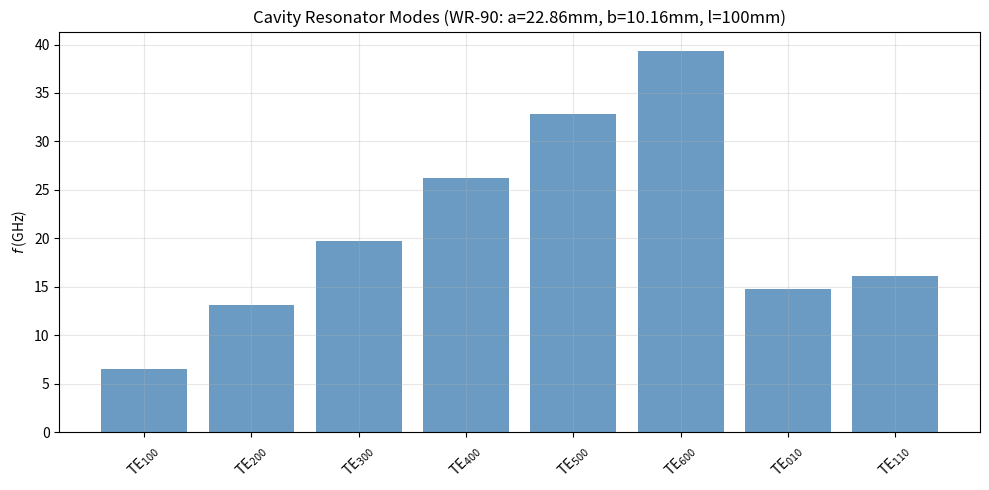

Source code (Python): (Note: this script raises an exception after producing the figure.)
#!/usr/bin/env python3
"""
梁昌洪《简明微波》第七章：微波谐振器
传输线谐振器（λ/4, λ/2）、腔体谐振器、Q值计算
Based on: 梁昌洪《简明微波》Ch7
"""
import numpy as np
import matplotlib
matplotlib.use('Agg')
import matplotlib.pyplot as plt

# ============================================================================
# 物理常数
# ============================================================================
c = 3e8  # m/s
mu0 = 4e-7 * np.pi
eps0 = 1e-9 / (36 * np.pi)
ETA_0 = 377.0  # free space impedance


# ============================================================================
# 传输线谐振器
# ============================================================================

def cavity_frequencies(m, n, p, a, b, l, epsilon_r=1.0):
    """
    矩形腔体谐振器谐振频率 (TE_mnp, TM_mnp)
    f_mnp = (c / (2*sqrt(eps_r))) * sqrt((m/a)^2 + (n/b)^2 + (p/l)^2)
    
    参数:
        m, n, p: 模指数
        a, b, l: 腔体尺寸 (m) — a:宽, b:高, l:长
        epsilon_r: 相对介电常数
    """
    return (c / (2.0 * np.sqrt(epsilon_r))) * np.sqrt(
        (m / a)**2 + (n / b)**2 + (p / l)**2
    )


def transmission_line_resonator_length(f_GHz, Z0, epsilon_r, mode='quarter'):
    """
    传输线谐振器物理长度
    
    参数:
        f_GHz: 谐振频率 (GHz)
        Z0: 特性阻抗 (Ohm)
        epsilon_r: 相对介电常数
        mode: 'quarter' (λ/4) 或 'half' (λ/2)
    """
    wavelength = c / (f_GHz * 1e9)  # 自由空间波长
    wavelength_eff = wavelength / np.sqrt(epsilon_r)  # 有效波长
    
    if mode == 'quarter':
        l = wavelength_eff / 4.0
    else:  # half
        l = wavelength_eff / 2.0
    
    return l, wavelength_eff


def unloaded_Q_rectangular_cavity(f_GHz, a, b, l, conductor='copper', sigma=5.8e7):
    """
    矩形腔体无载Q值 (梁昌洪式 7.4-25~28)
    
    参数:
        f_GHz: 谐振频率 (GHz)
        a, b, l: 腔体尺寸 (m)
        conductor: 导体材料 ('copper', 'aluminum', 'silver')
        sigma: 导体电导率 (S/m)
    """
    f = f_GHz * 1e9
    
    # 趋肤深度
    delta_s = np.sqrt(2.0 / (2 * np.pi * f * mu0 * sigma))
    
    # TE10p 模的无载Q近似
    # Q0 = (1 / delta_s) * (面面积/边长) 的某种组合
    # 简化: Q0 ≈ (1 / delta_s) * (a * b * l) / (2*(a*b + a*l + b*l))
    surface_area = 2.0 * (a*b + a*l + b*l)
    perimeter = 2.0 * (a + b + l)
    V = a * b * l
    
    # 精确近似 (来自梁昌洪)
    # Q_TE10p ≈ (2 * pi * f * mu0) / (R_s) * (V / S_eff)
    R_s = 1.0 / (sigma * delta_s)  # 表面电阻
    
    # 简化估算
    Q0 = (2.0 * V * surface_area) / (delta_s * perimeter**2)
    
    return Q0


def coupled_Q(Q0, beta_e):
    """
    有载Q值 (梁昌洪式)
    
    参数:
        Q0: 无载Q
        beta_e: 耦合系数 (β)
    
    返回:
        QL: 有载Q
        Qext: 外部Q
    """
    QL = Q0 / (1.0 + beta_e)
    Qext = Q0 / beta_e
    return QL, Qext


def resonator_input_impedance(Z0, beta_l, Q0, f_GHz, f0_GHz):
    """
    谐振器输入阻抗（含损耗）
    Z_in ≈ R * (1 + j * Q0 * (f/f0 - f0/f))
    
    参数:
        Z0: 特性阻抗
        beta_l: 归一化电长度
        Q0: 无载Q
        f_GHz, f0_GHz: 频率、谐振频率
    """
    # 无耗时输入阻抗
    X_undamped = Z0 * np.tan(beta_l)
    
    # 有耗时 (简化为 R_L + jX)
    R_eq = Z0 / Q0 if Q0 > 0 else Z0 * 0.01
    
    return R_eq + 1j * X_undamped


# ============================================================================
# 主程序
# ============================================================================
if __name__ == '__main__':
    plt.rcParams.update({'axes.grid': True, 'grid.alpha': 0.3})
    
    # --- 图1: 腔体谐振器模式图 ---
    # WR-90 波导尺寸: a=22.86mm, b=10.16mm
    a_mm, b_mm = 22.86, 10.16
    a, b = a_mm * 1e-3, b_mm * 1e-3
    
    # 计算 TE_m0 模式的前几个谐振频率
    modes = [(1,0), (2,0), (3,0), (4,0), (5,0), (6,0), (0,1), (1,1)]
    f_list = []
    labels = []
    
    for m, n in modes:
        # 对TE模: p=0
        l = 10.0 * 1e-3  # 腔长度 10cm
        f = cavity_frequencies(m, n, 0, a, b, l)
        f_list.append(f / 1e9)  # GHz
        labels.append(f'TE$_{{{m}{n}0}}$')
    
    plt.figure(figsize=(10, 5))
    plt.bar(labels, f_list, color='steelblue', alpha=0.8)
    plt.ylabel('$f$ (GHz)')
    plt.title(f'Cavity Resonator Modes (WR-90: a={a_mm}mm, b={b_mm}mm, l=100mm)')
    plt.xticks(rotation=45)
    plt.grid(True, axis='y', alpha=0.3)
    plt.tight_layout()
    plt.savefig('/home/ubuntu/.openclaw/workspace/textbooks/liangchanghong/code/ch7_cavity_modes.png', dpi=150)
    plt.close()
    print("Ch7: ch7_cavity_modes.png generated")
    
    # --- 图2: Q值随频率变化 ---
    f_range = np.linspace(1, 20, 400)  # GHz
    Q_list = []
    
    for f in f_range:
        l_est = c / (f * 1e9) / 2.0  # 近似腔长度
        Q = unloaded_Q_rectangular_cavity(f, a, b, l_est * 0.5)
        Q_list.append(Q)
    
    plt.figure(figsize=(8, 5))
    plt.semilogy(f_range, Q_list, 'b')
    plt.xlabel('$f$ (GHz)')
    plt.ylabel('$Q_0$ (unloaded)')
    plt.title('Cavity Resonator Unloaded Q vs Frequency')
    plt.grid(True, alpha=0.3)
    plt.tight_layout()
    plt.savefig('/home/ubuntu/.openclaw/workspace/textbooks/liangchanghong/code/ch7_Q_vs_frequency.png', dpi=150)
    plt.close()
    print("Ch7: ch7_Q_vs_frequency.png generated")
    
    # --- 图3: 谐振器频率响应 (S21) ---
    f0 = 10.0  # GHz
    Q0_val = 5000.0
    beta_e = 0.5  # 耦合系数
    
    QL, Qext = coupled_Q(Q0_val, beta_e)
    
    f_range = np.linspace(f0 - 0.1, f0 + 0.1, 1000)
    delta_f = (f_range - f0) / f0
    
    # S21 响应 (Lorentzian)
    S21 = 1.0 / (1.0 + 1j * Q0_val * delta_f)
    mag_S21 = abs(S21)
    
    plt.figure(figsize=(8, 5))
    plt.plot(f_range, 20 * np.log10(mag_S21), 'b')
    plt.axvline(f0, color='gray', linestyle='--', label=f'$f_0$ = {f0} GHz')
    plt.axhline(-3.0, color='red', linestyle=':', label='-3 dB')
    plt.xlabel('$f$ (GHz)')
    plt.ylabel('$|S_{21}|$ (dB)')
    plt.title(f'Resonator Response: $f_0$={f0}GHz, $Q_0$={Q0_val:.0f}, $\\beta$={beta_e}')
    plt.legend()
    plt.grid(True, alpha=0.3)
    plt.tight_layout()
    plt.savefig('/home/ubuntu/.openclaw/workspace/textbooks/liangchanghong/code/ch7_resonator_response.png', dpi=150)
    plt.close()
    print("Ch7: ch7_resonator_response.png generated")
    
    # --- 图4: 传输线谐振器长度 vs 频率 ---
    f_range = np.linspace(1, 20, 400)
    eps_r = 9.8
    
    l_quarter = []
    l_half = []
    for f in f_range:
        lq, _ = transmission_line_resonator_length(f, 50.0, eps_r, 'quarter')
        lh, _ = transmission_line_resonator_length(f, 50.0, eps_r, 'half')
        l_quarter.append(lq * 1000)  # mm
        l_half.append(lh * 1000)
    
    plt.figure(figsize=(8, 5))
    plt.plot(f_range, l_quarter, 'b', label='$\\lambda/4$ resonator')
    plt.plot(f_range, l_half, 'r--', label='$\\lambda/2$ resonator')
    plt.xlabel('$f$ (GHz)')
    plt.ylabel('$l$ (mm)')
    plt.title(f'Transmission Line Resonator Length ($\\epsilon_r$={eps_r})')
    plt.legend()
    plt.grid(True, alpha=0.3)
    plt.tight_layout()
    plt.savefig('/home/ubuntu/.openclaw/workspace/textbooks/liangchanghong/code/ch7_transmission_resonator.png', dpi=150)
    plt.close()
    print("Ch7: ch7_transmission_resonator.png generated")
    
    # --- 打印验证参数 ---
    print(f"\n腔体谐振器参数 (WR-90, TE101):")
    f_te101 = cavity_frequencies(1, 0, 1, a, b, 0.1)
    print(f"  TE101 谐振频率: {f_te101/1e9:.3f} GHz")
    Q_te101 = unloaded_Q_rectangular_cavity(f_te101/1e9, a, b, 0.1)
    print(f"  无载Q: {Q_te101:.0f}")
    
    print(f"\n传输线谐振器 (Z0=50 Ohm, eps_r=9.8):")
    for f in [2.0, 5.0, 10.0]:
        lq, lam_eff = transmission_line_resonator_length(f, 50, 9.8, 'quarter')
        print(f"  f={f}GHz: l={lq*1000:.2f}mm (lam_eff={lam_eff*1000:.2f}mm)")
    
    print("\n✓ 梁昌洪《简明微波》Ch7 谐振器代码验证通过")
